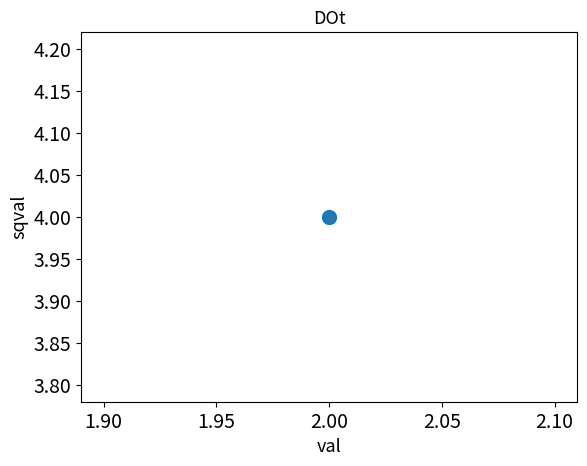

The matplotlib source for this figure:
import matplotlib.pyplot as plt

plt.scatter(2 , 4 , s=100)

plt.title("DOt", fontsize=13)
plt.xlabel("val", fontsize=13)
plt.ylabel("sqval", fontsize=13)
plt.tick_params(axis='both', which='major', labelsize=14)

plt.show()